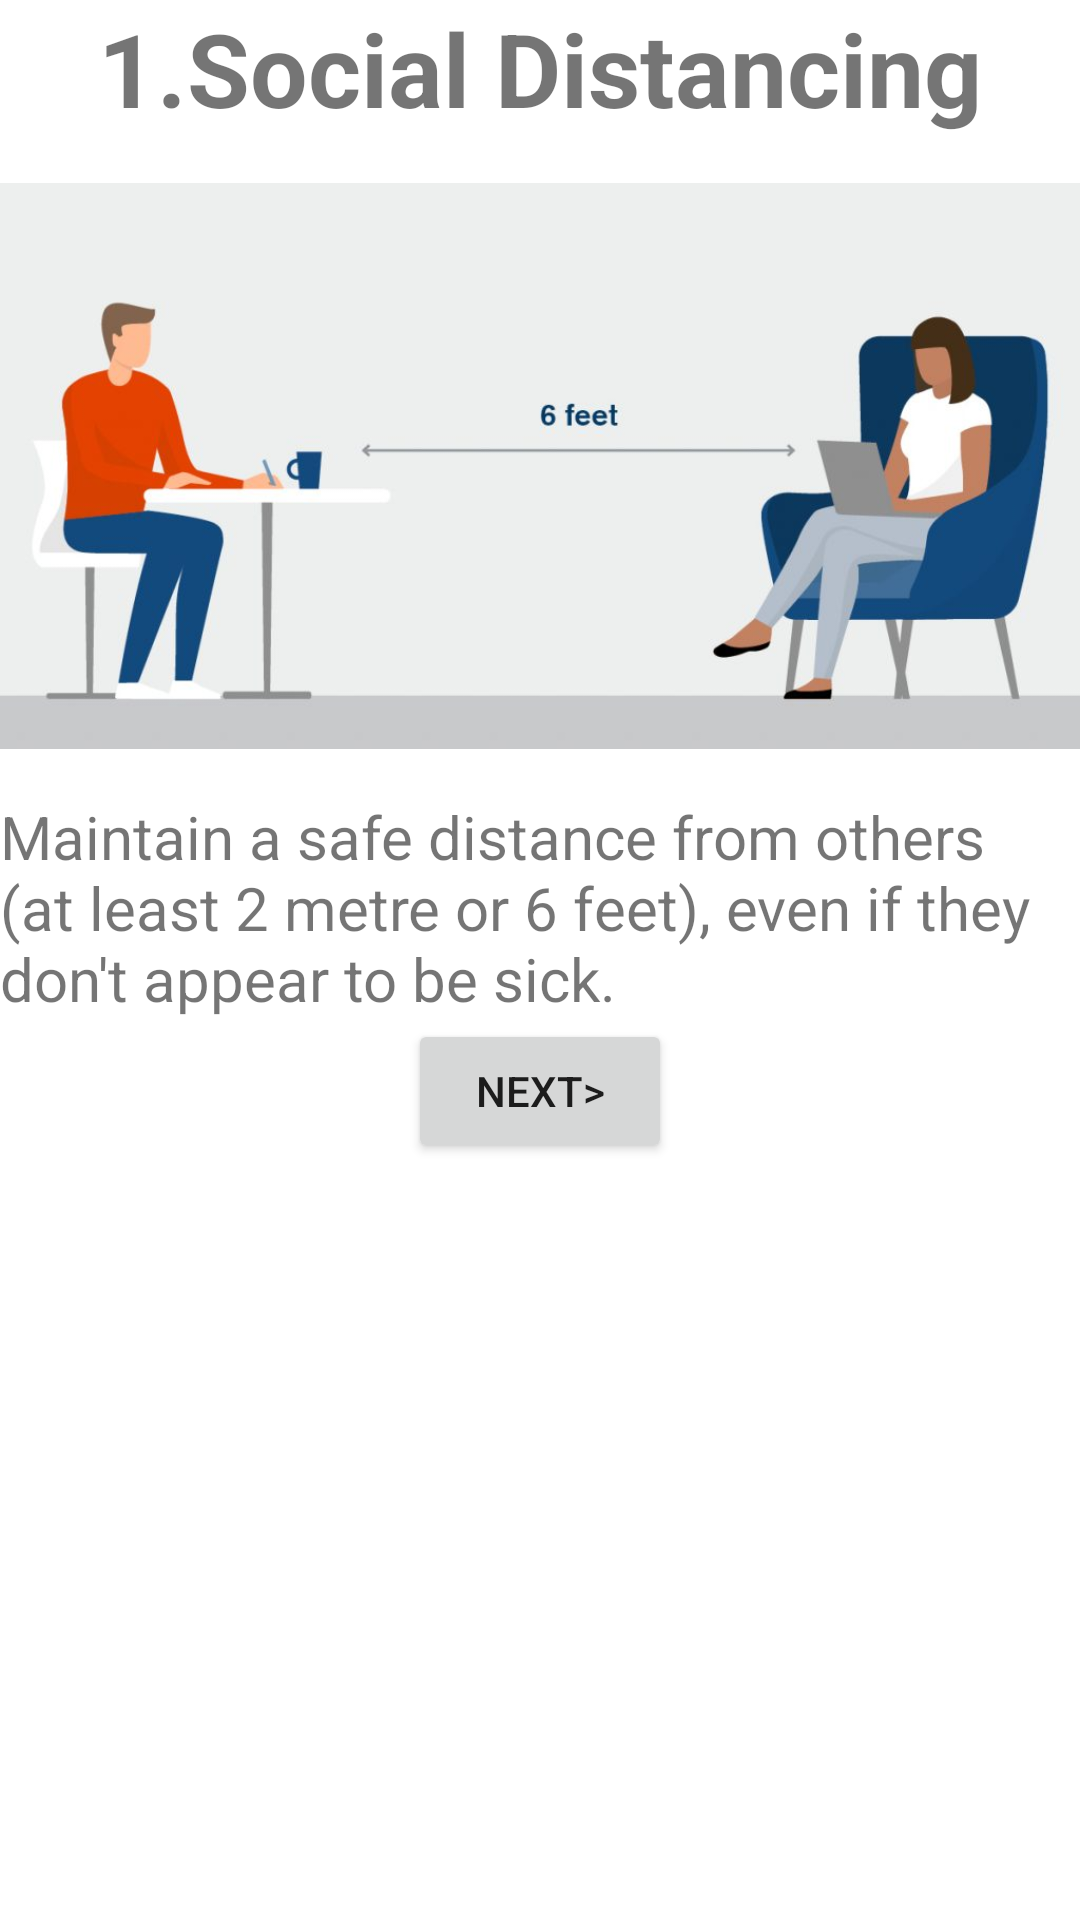

Produce the Android XML layout that renders to this screen, including the resource entries it uses.
<!-- AndroidManifest.xml: application theme Theme.COVIDPROTECTOR -->
<!-- res/layout/activity_prevent_spread1.xml -->
<?xml version="1.0" encoding="utf-8"?>
<androidx.constraintlayout.widget.ConstraintLayout xmlns:android="http://schemas.android.com/apk/res/android"
    xmlns:app="http://schemas.android.com/apk/res-auto"
    xmlns:tools="http://schemas.android.com/tools"
    android:layout_width="match_parent"
    android:layout_height="match_parent"
    tools:context=".prevent_spread_1">

    <TextView
        android:id="@+id/textView"
        android:layout_width="wrap_content"
        android:layout_height="wrap_content"
        android:text="@string/social_distancing"
        android:textSize="34sp"
        android:textStyle="bold"
        app:layout_constraintBottom_toTopOf="@+id/imageView3"
        app:layout_constraintEnd_toEndOf="parent"
        app:layout_constraintHorizontal_bias="0.5"
        app:layout_constraintStart_toStartOf="parent"
        app:layout_constraintTop_toTopOf="parent" />

    <ImageView
        android:id="@+id/imageView3"
        android:layout_width="wrap_content"
        android:layout_height="220dp"
        android:contentDescription="@string/description"
        app:layout_constraintBottom_toTopOf="@+id/textView3"
        app:layout_constraintEnd_toEndOf="parent"
        app:layout_constraintHorizontal_bias="0.5"
        app:layout_constraintStart_toStartOf="parent"
        app:layout_constraintTop_toBottomOf="@+id/textView"
        app:srcCompat="@drawable/social_distancing_image" />

    <TextView
        android:id="@+id/textView3"
        android:layout_width="0dp"
        android:layout_height="wrap_content"
        android:text="@string/maintain_a_safe_distance_from_others_at_least_2_metre_or_6_feet_even_if_they_don_t_appear_to_be_sick"
        android:textSize="20sp"
        app:layout_constraintBottom_toTopOf="@+id/button"
        app:layout_constraintEnd_toEndOf="parent"
        app:layout_constraintHorizontal_bias="0.5"
        app:layout_constraintStart_toStartOf="parent"
        app:layout_constraintTop_toBottomOf="@+id/imageView3" />

    <Button
        android:id="@+id/button"
        android:layout_width="wrap_content"
        android:layout_height="wrap_content"
        android:onClick="openActivity"
        android:text="@string/next"
        app:layout_constraintEnd_toEndOf="parent"
        app:layout_constraintHorizontal_bias="0.5"
        app:layout_constraintStart_toStartOf="parent"
        app:layout_constraintTop_toBottomOf="@+id/textView3" />

</androidx.constraintlayout.widget.ConstraintLayout>
<!-- resources referenced by this layout -->
<resources>
  <!-- drawable social_distancing_image: jpg bitmap (drawable-v24, 30872 bytes) -->
  <string name="description">an image</string>
  <string name="maintain_a_safe_distance_from_others_at_least_2_metre_or_6_feet_even_if_they_don_t_appear_to_be_sick">Maintain a safe distance from others (at least 2 metre or 6 feet), even if they don\'t appear to be sick.</string>
  <string name="next">NEXT&gt;</string>
  <string name="social_distancing">1.Social Distancing</string>
  <style name="Theme.COVIDPROTECTOR" parent="Theme.MaterialComponents.DayNight.DarkActionBar">
          
          <item name="colorPrimary">@color/color_primary</item>
          <item name="colorPrimaryVariant">@color/color_primary_dark</item>
          <item name="colorOnPrimary">@color/white</item>
          
          <item name="colorSecondary">@color/teal_200</item>
          <item name="colorSecondaryVariant">@color/color_primary_dark</item>
          <item name="colorOnSecondary">@color/black</item>
          
          <item name="android:statusBarColor" tools:targetApi="l">?attr/colorPrimaryVariant</item>
          
      </style>
  <color name="color_primary">#161625</color>
  <color name="color_primary_dark">#1E1E30</color>
  <color name="white">#FFFFFFFF</color>
  <color name="teal_200">#FF03DAC5</color>
  <color name="black">#FF000000</color>
</resources>
